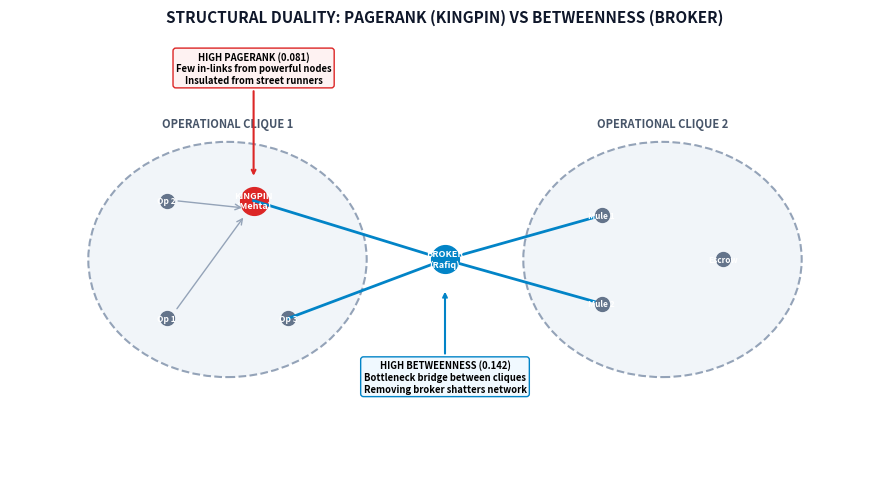
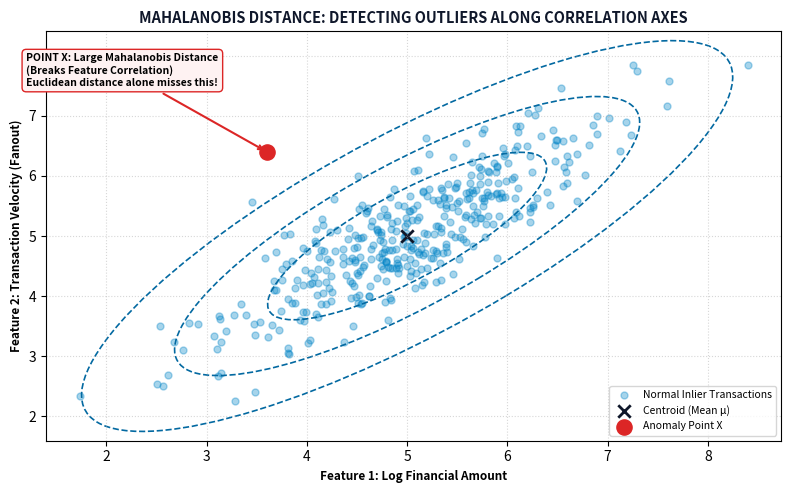
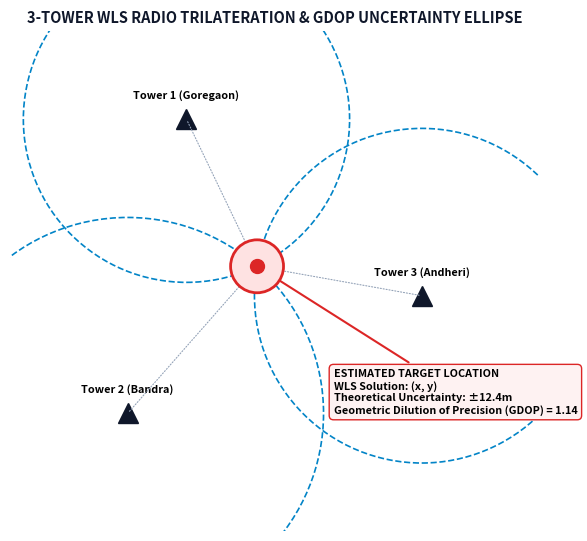
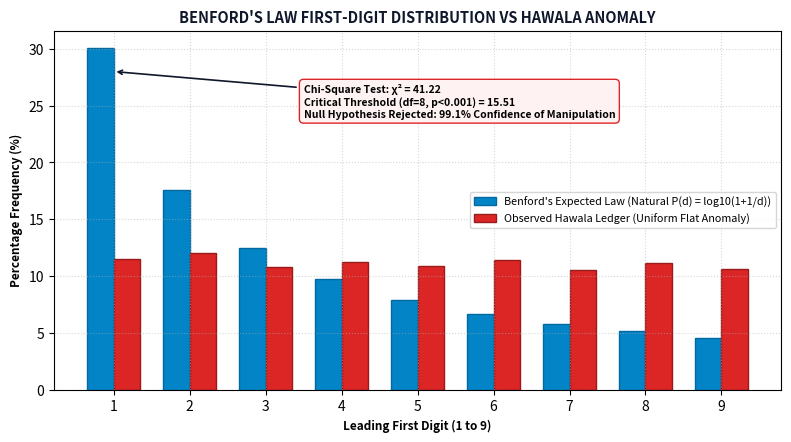

Generate these figures, in order, with matplotlib:
import os
import matplotlib
matplotlib.use('Agg')
import matplotlib.pyplot as plt
import matplotlib.patches as patches
import numpy as np

DIAGRAM_DIR = os.path.normpath(r"c:\Users\Aditya\Downloads\SIH 2026\interview_diagrams")
os.makedirs(DIAGRAM_DIR, exist_ok=True)

# -------------------------------------------------------------
# 1. Architecture Flowchart
# -------------------------------------------------------------
def gen_architecture():
    fig, ax = plt.subplots(figsize=(10, 5), dpi=300)
    ax.set_xlim(0, 10)
    ax.set_ylim(0, 6)
    ax.axis('off')

    # Styles
    box_props = dict(boxstyle="round,pad=0.5", fc="#0F172A", ec="#0284C7", lw=2)
    api_props = dict(boxstyle="round,pad=0.5", fc="#1E293B", ec="#38BDF8", lw=2)
    db_props = dict(boxstyle="round,pad=0.5", fc="#0369A1", ec="#38BDF8", lw=2)
    text_white = dict(color="white", fontsize=9, weight="bold", ha="center", va="center")
    text_sub = dict(color="#94A3B8", fontsize=7.5, ha="center", va="center")

    # Boxes
    # Tier 1: Client
    ax.text(2, 5, "TIER 1: CLIENT HUD (React 19)\nCytoscape.js Link Graph | Mapbox Radar | Alerts", bbox=box_props, **text_white)
    
    # Tier 2: FastAPI Gateway
    ax.text(2, 3, "TIER 2: BACKEND SERVICES (FastAPI)\nJWT & 4-Tier RBAC | WebSocket Stream | REST APIs", bbox=api_props, **text_white)
    
    # Tier 3: Math & ML Engines
    ax.text(7.5, 3, "TIER 3: ANALYTICAL ENGINES\nNetworkX (PageRank/Cycles)\nLive Isolation Forest (200 Trees)\nWLS Trilateration & Kalman 2D", bbox=api_props, **text_white)
    
    # Tier 4: Storage
    ax.text(2, 1, "TIER 4: SECURE STORAGE\nSQLite3 (crimenet.db) | WAL Mode\nPBKDF2 Auth | SHA-256 Merkle Ledger", bbox=db_props, **text_white)

    # Arrows
    arrow_props = dict(arrowstyle="->", lw=2, color="#0284C7")
    arrow_bi = dict(arrowstyle="<->", lw=2, color="#0284C7")
    
    ax.annotate("", xy=(2, 3.7), xytext=(2, 4.3), arrowprops=arrow_bi)
    ax.text(2.6, 4.0, "HTTPS / WSS", fontsize=7.5, color="#0284C7", weight="bold")

    ax.annotate("", xy=(5.2, 3), xytext=(4.1, 3), arrowprops=arrow_bi)
    ax.text(4.65, 3.25, "In-Memory\nZero Socket", fontsize=7, color="#0369A1", ha="center")

    ax.annotate("", xy=(2, 1.7), xytext=(2, 2.3), arrowprops=arrow_bi)
    ax.text(2.6, 2.0, "ACID CRUD", fontsize=7.5, color="#0284C7", weight="bold")

    plt.title("CRIMENET AI — DECOUPLED 5-TIER SYSTEM ARCHITECTURE", fontsize=11, weight="bold", color="#0F172A", pad=12)
    fig.tight_layout()
    path = os.path.join(DIAGRAM_DIR, "architecture_flowchart.png")
    plt.savefig(path, dpi=300)
    plt.close()
    print("Saved:", path)

# -------------------------------------------------------------
# 2. Complete Forensic Data Pipeline
# -------------------------------------------------------------
def gen_forensic_pipeline():
    fig, ax = plt.subplots(figsize=(11, 4), dpi=300)
    ax.set_xlim(0, 11)
    ax.set_ylim(0, 3)
    ax.axis('off')

    stages = [
        ("1. INGESTION\nCDR Logs\nHawala Wires\nToll Camera ANPR", "#0F172A"),
        ("2. RESOLUTION\nEntity Canonicalization\nPhone / PAN\nAdjacency Mapping", "#1E293B"),
        ("3. GRAPH FUSION\nNetworkX Multi-Graph\nEdge Weighting\n5-Hop Traversal", "#0369A1"),
        ("4. ML & MATH\nIsolation Forest\nMahalanobis Distance\nJohnson's Cycles", "#0284C7"),
        ("5. HITL REVIEW\nAdvisory Alerts\nBadge Sign-off\nConfirm / Suppress", "#059669"),
        ("6. MERKLE LOCK\nSHA-256 Root Hash\nSection 63 BSA 2023\nEvidence Dossier", "#7C3AED")
    ]

    for i, (text, col) in enumerate(stages):
        x = 0.9 + i * 1.8
        box = dict(boxstyle="round,pad=0.4", fc=col, ec="#CBD5E1", lw=1.5)
        ax.text(x, 1.5, text, bbox=box, color="white", fontsize=7.5, weight="bold", ha="center", va="center")
        if i < len(stages) - 1:
            ax.annotate("", xy=(x + 1.1, 1.5), xytext=(x + 0.75, 1.5), arrowprops=dict(arrowstyle="->", lw=1.8, color="#0284C7"))

    plt.title("END-TO-END INVESTIGATIVE DATA PIPELINE & EVIDENCE LIFECYCLE", fontsize=11, weight="bold", color="#0F172A", pad=12)
    fig.tight_layout()
    path = os.path.join(DIAGRAM_DIR, "forensic_data_pipeline.png")
    plt.savefig(path, dpi=300)
    plt.close()
    print("Saved:", path)

# -------------------------------------------------------------
# 3. PageRank vs Betweenness Centrality
# -------------------------------------------------------------
def gen_centrality():
    fig, ax = plt.subplots(figsize=(9, 5), dpi=300)
    ax.set_xlim(0, 10)
    ax.set_ylim(0, 6)
    ax.axis('off')

    # Gang 1
    c1 = plt.Circle((2.5, 3), 1.6, color="#F1F5F9", ec="#94A3B8", ls="--", lw=1.5)
    ax.add_patch(c1)
    ax.text(2.5, 4.8, "OPERATIONAL CLIQUE 1", fontsize=8, weight="bold", color="#475569", ha="center")

    # Gang 2
    c2 = plt.Circle((7.5, 3), 1.6, color="#F1F5F9", ec="#94A3B8", ls="--", lw=1.5)
    ax.add_patch(c2)
    ax.text(7.5, 4.8, "OPERATIONAL CLIQUE 2", fontsize=8, weight="bold", color="#475569", ha="center")

    # Nodes
    # Operatives
    ax.plot([1.8, 1.8, 3.2], [2.2, 3.8, 2.2], 'o', color="#64748B", ms=10)
    ax.text(1.8, 2.2, "Op 1", color="white", fontsize=6, weight="bold", ha="center", va="center")
    ax.text(1.8, 3.8, "Op 2", color="white", fontsize=6, weight="bold", ha="center", va="center")
    ax.text(3.2, 2.2, "Op 3", color="white", fontsize=6, weight="bold", ha="center", va="center")

    # Kingpin
    ax.plot(2.8, 3.8, 'o', color="#DC2626", ms=20)
    ax.text(2.8, 3.8, "KINGPIN\n(Mehta)", color="white", fontsize=6.5, weight="bold", ha="center", va="center")
    ax.annotate("HIGH PAGERANK (0.081)\nFew in-links from powerful nodes\nInsulated from street runners", 
                xy=(2.8, 4.1), xytext=(2.8, 5.4), ha="center",
                arrowprops=dict(arrowstyle="->", color="#DC2626", lw=1.5),
                bbox=dict(boxstyle="round,pad=0.3", fc="#FEF2F2", ec="#DC2626", lw=1), fontsize=6.8, weight="bold")

    # Connect to Kingpin
    ax.annotate("", xy=(2.7, 3.6), xytext=(1.9, 2.3), arrowprops=dict(arrowstyle="->", color="#94A3B8", lw=1))
    ax.annotate("", xy=(2.7, 3.7), xytext=(1.9, 3.8), arrowprops=dict(arrowstyle="->", color="#94A3B8", lw=1))

    # Broker in middle
    ax.plot(5.0, 3.0, 'o', color="#0284C7", ms=20)
    ax.text(5.0, 3.0, "BROKER\n(Rafiq)", color="white", fontsize=6.5, weight="bold", ha="center", va="center")
    ax.annotate("HIGH BETWEENNESS (0.142)\nBottleneck bridge between cliques\nRemoving broker shatters network", 
                xy=(5.0, 2.6), xytext=(5.0, 1.2), ha="center",
                arrowprops=dict(arrowstyle="->", color="#0284C7", lw=1.5),
                bbox=dict(boxstyle="round,pad=0.3", fc="#F0F9FF", ec="#0284C7", lw=1), fontsize=6.8, weight="bold")

    # Bridge edges
    ax.plot([3.2, 5.0], [2.2, 3.0], color="#0284C7", lw=2)
    ax.plot([2.8, 5.0], [3.8, 3.0], color="#0284C7", lw=2)
    ax.plot([5.0, 6.8], [3.0, 3.6], color="#0284C7", lw=2)
    ax.plot([5.0, 6.8], [3.0, 2.4], color="#0284C7", lw=2)

    # Clique 2 nodes
    ax.plot([6.8, 6.8, 8.2], [3.6, 2.4, 3.0], 'o', color="#64748B", ms=10)
    ax.text(6.8, 3.6, "Mule 1", color="white", fontsize=6, weight="bold", ha="center", va="center")
    ax.text(6.8, 2.4, "Mule 2", color="white", fontsize=6, weight="bold", ha="center", va="center")
    ax.text(8.2, 3.0, "Escrow", color="white", fontsize=6, weight="bold", ha="center", va="center")

    plt.title("STRUCTURAL DUALITY: PAGERANK (KINGPIN) VS BETWEENNESS (BROKER)", fontsize=11, weight="bold", color="#0F172A", pad=12)
    fig.tight_layout()
    path = os.path.join(DIAGRAM_DIR, "pagerank_vs_betweenness.png")
    plt.savefig(path, dpi=300)
    plt.close()
    print("Saved:", path)

# -------------------------------------------------------------
# 4. Isolation Forest Tree Logic
# -------------------------------------------------------------
def gen_isolation_tree():
    fig, ax = plt.subplots(figsize=(9, 4.8), dpi=300)
    ax.set_xlim(0, 10)
    ax.set_ylim(0, 6)
    ax.axis('off')

    node_box = dict(boxstyle="round,pad=0.4", fc="#0F172A", ec="#0284C7", lw=1.5)
    anom_box = dict(boxstyle="round,pad=0.4", fc="#DC2626", ec="#991B1B", lw=2)
    norm_box = dict(boxstyle="round,pad=0.4", fc="#059669", ec="#047857", lw=2)

    ax.text(5, 5.2, "Root Node: Feature 'Log Amount' < 4.8", bbox=node_box, color="white", fontsize=8, weight="bold", ha="center")

    # Left: Anomaly isolated at depth 1
    ax.text(2, 3.5, "ANOMALY ISOLATED!\nPath Length h(x) = 1\n(Few Cuts -> High Score s -> 1)", bbox=anom_box, color="white", fontsize=7.5, weight="bold", ha="center")
    ax.annotate("", xy=(2.5, 4.0), xytext=(4.5, 4.9), arrowprops=dict(arrowstyle="->", lw=1.5, color="#DC2626"))
    ax.text(3.2, 4.7, "Value > 4.8\n(Extreme)", fontsize=6.8, color="#DC2626", weight="bold")

    # Right: Split continues
    ax.text(7.5, 3.5, "Internal Node: 'Nocturnal Ratio' < 0.2", bbox=node_box, color="white", fontsize=8, weight="bold", ha="center")
    ax.annotate("", xy=(7.0, 4.0), xytext=(5.5, 4.9), arrowprops=dict(arrowstyle="->", lw=1.5, color="#0284C7"))
    ax.text(6.5, 4.7, "Value <= 4.8", fontsize=6.8, color="#0284C7", weight="bold")

    # Sub splits
    ax.text(6.0, 1.8, "Internal Node: 'Speed' < 90", bbox=node_box, color="white", fontsize=7.5, weight="bold", ha="center")
    ax.annotate("", xy=(6.2, 2.3), xytext=(7.2, 3.1), arrowprops=dict(arrowstyle="->", lw=1.2, color="#0284C7"))

    # Dense Normal cluster at depth 14
    ax.text(8.8, 1.8, "NORMAL INLIER CLUSTER\nPath Length h(x) = 14\n(Many Cuts -> Low Score s < 0.5)", bbox=norm_box, color="white", fontsize=7.5, weight="bold", ha="center")
    ax.annotate("", xy=(8.5, 2.4), xytext=(7.8, 3.1), arrowprops=dict(arrowstyle="->", lw=1.2, color="#059669"))

    # Summary box
    formula_text = "Isolation Scoring Formula:  s(x, n) = 2^(- E(h(x)) / c(n))\nShort Path Length h(x) -> Score approaches 1.0 (Flagged Anomaly)\nDeep Path Length h(x) -> Score approaches 0.0 (Normal Inlier Cluster)"
    ax.text(5, 0.4, formula_text, bbox=dict(boxstyle="round,pad=0.4", fc="#F8FAFC", ec="#CBD5E1", lw=1), fontsize=7.5, color="#0F172A", weight="bold", ha="center")

    plt.title("ISOLATION FOREST: ANOMALIES ISOLATED AT SHALLOW DEPTHS", fontsize=11, weight="bold", color="#0F172A", pad=12)
    fig.tight_layout()
    path = os.path.join(DIAGRAM_DIR, "isolation_forest_tree.png")
    plt.savefig(path, dpi=300)
    plt.close()
    print("Saved:", path)

# -------------------------------------------------------------
# 5. Mahalanobis Distance Contour
# -------------------------------------------------------------
def gen_mahalanobis():
    fig, ax = plt.subplots(figsize=(8, 5), dpi=300)
    
    np.random.seed(42)
    # Correlated bivariate data
    cov = [[1.0, 0.85], [0.85, 1.0]]
    mean = [5, 5]
    x, y = np.random.multivariate_normal(mean, cov, 400).T

    ax.scatter(x, y, alpha=0.35, color="#0284C7", s=25, label="Normal Inlier Transactions")
    ax.scatter([5], [5], color="#0F172A", s=80, marker="x", lw=2, label="Centroid (Mean μ)")

    # Draw ellipse contours
    for scale in [1.5, 2.5, 3.5]:
        ellipse = patches.Ellipse((5, 5), width=scale*2.5, height=scale*0.8, angle=45, fill=False, ec="#0369A1", ls="--", lw=1.2)
        ax.add_patch(ellipse)

    # Anomaly point: small Euclidean distance from mean, but massive Mahalanobis distance!
    # A point at (3.8, 6.2) is perpendicular to the correlation axis
    anom_x, anom_y = 3.6, 6.4
    ax.scatter([anom_x], [anom_y], color="#DC2626", s=120, zorder=5, label="Anomaly Point X")
    ax.annotate("POINT X: Large Mahalanobis Distance\n(Breaks Feature Correlation)\nEuclidean distance alone misses this!",
                xy=(anom_x, anom_y), xytext=(1.2, 7.5),
                arrowprops=dict(arrowstyle="->", color="#DC2626", lw=1.5),
                bbox=dict(boxstyle="round,pad=0.4", fc="#FEF2F2", ec="#DC2626", lw=1),
                fontsize=7.5, weight="bold")

    ax.set_xlabel("Feature 1: Log Financial Amount", fontsize=8.5, weight="bold")
    ax.set_ylabel("Feature 2: Transaction Velocity (Fanout)", fontsize=8.5, weight="bold")
    ax.legend(loc="lower right", fontsize=7.5)
    ax.set_title("MAHALANOBIS DISTANCE: DETECTING OUTLIERS ALONG CORRELATION AXES", fontsize=10.5, weight="bold", color="#0F172A")
    ax.grid(True, ls=":", alpha=0.5)

    fig.tight_layout()
    path = os.path.join(DIAGRAM_DIR, "mahalanobis_ellipse.png")
    plt.savefig(path, dpi=300)
    plt.close()
    print("Saved:", path)

# -------------------------------------------------------------
# 6. Telecom WLS Trilateration & GDOP
# -------------------------------------------------------------
def gen_trilateration():
    fig, ax = plt.subplots(figsize=(8, 5.5), dpi=300)
    
    # Tower positions
    towers = {
        "Tower 1 (Goregaon)": (3, 7),
        "Tower 2 (Bandra)": (2, 2),
        "Tower 3 (Andheri)": (7, 4)
    }

    # Target position
    target = (4.2, 4.5)

    # Plot towers
    for name, pos in towers.items():
        ax.plot(pos[0], pos[1], '^', color="#0F172A", ms=14)
        ax.text(pos[0], pos[1] + 0.35, name, fontsize=7.8, weight="bold", ha="center")
        # Distance circle
        r = np.sqrt((pos[0] - target[0])**2 + (pos[1] - target[1])**2)
        circle = patches.Circle(pos, r, fill=False, ec="#0284C7", ls="--", lw=1.2)
        ax.add_patch(circle)
        ax.annotate("", xy=target, xytext=pos, arrowprops=dict(arrowstyle="->", color="#94A3B8", lw=0.8, ls=":"))

    # Target and error circle
    ax.plot(target[0], target[1], 'o', color="#DC2626", ms=10, zorder=5)
    uncert = patches.Circle(target, 0.45, fc="#FEE2E2", ec="#DC2626", lw=2, zorder=4)
    ax.add_patch(uncert)

    ax.annotate("ESTIMATED TARGET LOCATION\nWLS Solution: (x, y)\nTheoretical Uncertainty: ±12.4m\nGeometric Dilution of Precision (GDOP) = 1.14",
                xy=target, xytext=(5.5, 2.0),
                arrowprops=dict(arrowstyle="->", color="#DC2626", lw=1.5),
                bbox=dict(boxstyle="round,pad=0.4", fc="#FEF2F2", ec="#DC2626", lw=1),
                fontsize=7.8, weight="bold")

    ax.set_xlim(0, 9)
    ax.set_ylim(0, 8.5)
    ax.set_aspect('equal')
    ax.axis('off')
    ax.set_title("3-TOWER WLS RADIO TRILATERATION & GDOP UNCERTAINTY ELLIPSE", fontsize=10.5, weight="bold", color="#0F172A")

    fig.tight_layout()
    path = os.path.join(DIAGRAM_DIR, "telecom_trilateration_gdop.png")
    plt.savefig(path, dpi=300)
    plt.close()
    print("Saved:", path)

# -------------------------------------------------------------
# 7. Benford's Law Chi-Square
# -------------------------------------------------------------
def gen_benford():
    fig, ax = plt.subplots(figsize=(8, 4.5), dpi=300)

    digits = np.arange(1, 10)
    benford_expected = [np.log10(1 + 1/d) * 100 for d in digits]
    # Fraudulent flat Hawala distribution
    fraud_observed = [11.5, 12.0, 10.8, 11.2, 10.9, 11.4, 10.5, 11.1, 10.6]

    bar_width = 0.35
    ax.bar(digits - bar_width/2, benford_expected, bar_width, label="Benford's Expected Law (Natural P(d) = log10(1+1/d))", color="#0284C7", ec="#0369A1")
    ax.bar(digits + bar_width/2, fraud_observed, bar_width, label="Observed Hawala Ledger (Uniform Flat Anomaly)", color="#DC2626", ec="#991B1B")

    ax.set_xticks(digits)
    ax.set_xlabel("Leading First Digit (1 to 9)", fontsize=8.5, weight="bold")
    ax.set_ylabel("Percentage Frequency (%)", fontsize=8.5, weight="bold")
    ax.set_title("BENFORD'S LAW FIRST-DIGIT DISTRIBUTION VS HAWALA ANOMALY", fontsize=10.5, weight="bold", color="#0F172A")
    ax.legend(fontsize=7.8)
    ax.grid(True, ls=":", alpha=0.5)

    ax.annotate("Chi-Square Test: χ² = 41.22\nCritical Threshold (df=8, p<0.001) = 15.51\nNull Hypothesis Rejected: 99.1% Confidence of Manipulation",
                xy=(1, 28), xytext=(3.5, 24),
                arrowprops=dict(arrowstyle="->", color="#0F172A", lw=1.2),
                bbox=dict(boxstyle="round,pad=0.4", fc="#FEF2F2", ec="#DC2626", lw=1),
                fontsize=7.5, weight="bold")

    fig.tight_layout()
    path = os.path.join(DIAGRAM_DIR, "benford_law_distribution.png")
    plt.savefig(path, dpi=300)
    plt.close()
    print("Saved:", path)

# -------------------------------------------------------------
# 8. SHA-256 Binary Merkle Tree
# -------------------------------------------------------------
def gen_merkle():
    fig, ax = plt.subplots(figsize=(9, 4.8), dpi=300)
    ax.set_xlim(0, 10)
    ax.set_ylim(0, 5)
    ax.axis('off')

    root_box = dict(boxstyle="round,pad=0.4", fc="#7C3AED", ec="#5B21B6", lw=2)
    node_box = dict(boxstyle="round,pad=0.4", fc="#0369A1", ec="#0284C7", lw=1.5)
    leaf_box = dict(boxstyle="round,pad=0.3", fc="#0F172A", ec="#334155", lw=1.2)

    # Root
    ax.text(5, 4.2, "MERKLE ROOT HASH (64-Char Hex)\nSHA-256(Hash AB || Hash CD)", bbox=root_box, color="white", fontsize=8, weight="bold", ha="center")

    # Intermediate
    ax.text(2.5, 2.8, "Parent Hash AB\nSHA-256(Hash A || Hash B)", bbox=node_box, color="white", fontsize=7.5, weight="bold", ha="center")
    ax.text(7.5, 2.8, "Parent Hash CD\nSHA-256(Hash C || Hash D)", bbox=node_box, color="white", fontsize=7.5, weight="bold", ha="center")

    ax.annotate("", xy=(3.0, 3.3), xytext=(4.5, 3.8), arrowprops=dict(arrowstyle="<-", lw=1.5, color="#7C3AED"))
    ax.annotate("", xy=(7.0, 3.3), xytext=(5.5, 3.8), arrowprops=dict(arrowstyle="<-", lw=1.5, color="#7C3AED"))

    # Leaves
    leaves = [
        ("Leaf Hash A\nCDR Telecom Log", 1.2),
        ("Leaf Hash B\nHawala Wire Log", 3.8),
        ("Leaf Hash C\nANPR Toll Camera", 6.2),
        ("Leaf Hash D\nDark Web Intercept", 8.8)
    ]

    for label, x in leaves:
        ax.text(x, 1.2, label, bbox=leaf_box, color="white", fontsize=7, weight="bold", ha="center")
        parent_x = 2.5 if x < 5 else 7.5
        ax.annotate("", xy=(x, 1.8), xytext=(parent_x, 2.3), arrowprops=dict(arrowstyle="<-", lw=1.2, color="#0369A1"))

    ax.text(5, 0.3, "Section 63 BSA 2023 Compliance: Single-byte database alteration changes the Root Hash (Avalanche Effect)",
            bbox=dict(boxstyle="round,pad=0.3", fc="#F8FAFC", ec="#CBD5E1", lw=1), fontsize=7.5, color="#0F172A", weight="bold", ha="center")

    plt.title("TAMPER-PROOF EVIDENCE LEDGER: BINARY SHA-256 MERKLE TREE", fontsize=10.5, weight="bold", color="#0F172A", pad=10)
    fig.tight_layout()
    path = os.path.join(DIAGRAM_DIR, "merkle_tree_ledger.png")
    plt.savefig(path, dpi=300)
    plt.close()
    print("Saved:", path)

# -------------------------------------------------------------
# 9. HITL Advisory Review Flowchart
# -------------------------------------------------------------
def gen_hitl_flow():
    fig, ax = plt.subplots(figsize=(10, 4.2), dpi=300)
    ax.set_xlim(0, 10)
    ax.set_ylim(0, 4)
    ax.axis('off')

    box1 = dict(boxstyle="round,pad=0.4", fc="#DC2626", ec="#991B1B", lw=1.5)
    box2 = dict(boxstyle="round,pad=0.4", fc="#0F172A", ec="#0284C7", lw=1.5)
    box3 = dict(boxstyle="round,pad=0.4", fc="#D97706", ec="#B45309", lw=1.5)
    box_ok = dict(boxstyle="round,pad=0.4", fc="#059669", ec="#047857", lw=1.5)
    box_sup = dict(boxstyle="round,pad=0.4", fc="#64748B", ec="#475569", lw=1.5)

    ax.text(1.2, 2.0, "ANOMALY DETECTED\nIsolation Forest + Graph\ns(x) > 0.72", bbox=box1, color="white", fontsize=7.5, weight="bold", ha="center")
    ax.text(3.5, 2.0, "ADVISORY ALERT\nXAI Baselines Generated\nZero Auto-Enforcement", bbox=box2, color="white", fontsize=7.5, weight="bold", ha="center")
    ax.text(6.0, 2.0, "INVESTIGATOR REVIEW\nBadge Authentication\nManual Dossier Inspection", bbox=box3, color="white", fontsize=7.5, weight="bold", ha="center")

    ax.text(8.8, 3.1, "CONFIRM ALERT\nEvidence Escalated\nSHA-256 Merkle Locked", bbox=box_ok, color="white", fontsize=7.5, weight="bold", ha="center")
    ax.text(8.8, 0.9, "SUPPRESS ALERT\nFalse Alarm Logged\nTuning Feedback Loop", bbox=box_sup, color="white", fontsize=7.5, weight="bold", ha="center")

    ax.annotate("", xy=(2.3, 2.0), xytext=(2.0, 2.0), arrowprops=dict(arrowstyle="->", lw=1.5, color="#0F172A"))
    ax.annotate("", xy=(4.8, 2.0), xytext=(4.5, 2.0), arrowprops=dict(arrowstyle="->", lw=1.5, color="#0F172A"))
    ax.annotate("", xy=(7.4, 2.8), xytext=(7.1, 2.2), arrowprops=dict(arrowstyle="->", lw=1.5, color="#059669"))
    ax.annotate("", xy=(7.4, 1.2), xytext=(7.1, 1.8), arrowprops=dict(arrowstyle="->", lw=1.5, color="#64748B"))

    plt.title("RESPONSIBLE AI: HUMAN-IN-THE-LOOP (HITL) ADVISORY WORKFLOW", fontsize=10.5, weight="bold", color="#0F172A", pad=10)
    fig.tight_layout()
    path = os.path.join(DIAGRAM_DIR, "hitl_alert_lifecycle.png")
    plt.savefig(path, dpi=300)
    plt.close()
    print("Saved:", path)

if __name__ == '__main__':
    gen_architecture()
    gen_forensic_pipeline()
    gen_centrality()
    gen_isolation_tree()
    gen_mahalanobis()
    gen_trilateration()
    gen_benford()
    gen_merkle()
    gen_hitl_flow()
    print("All 9 diagram images successfully generated!")
